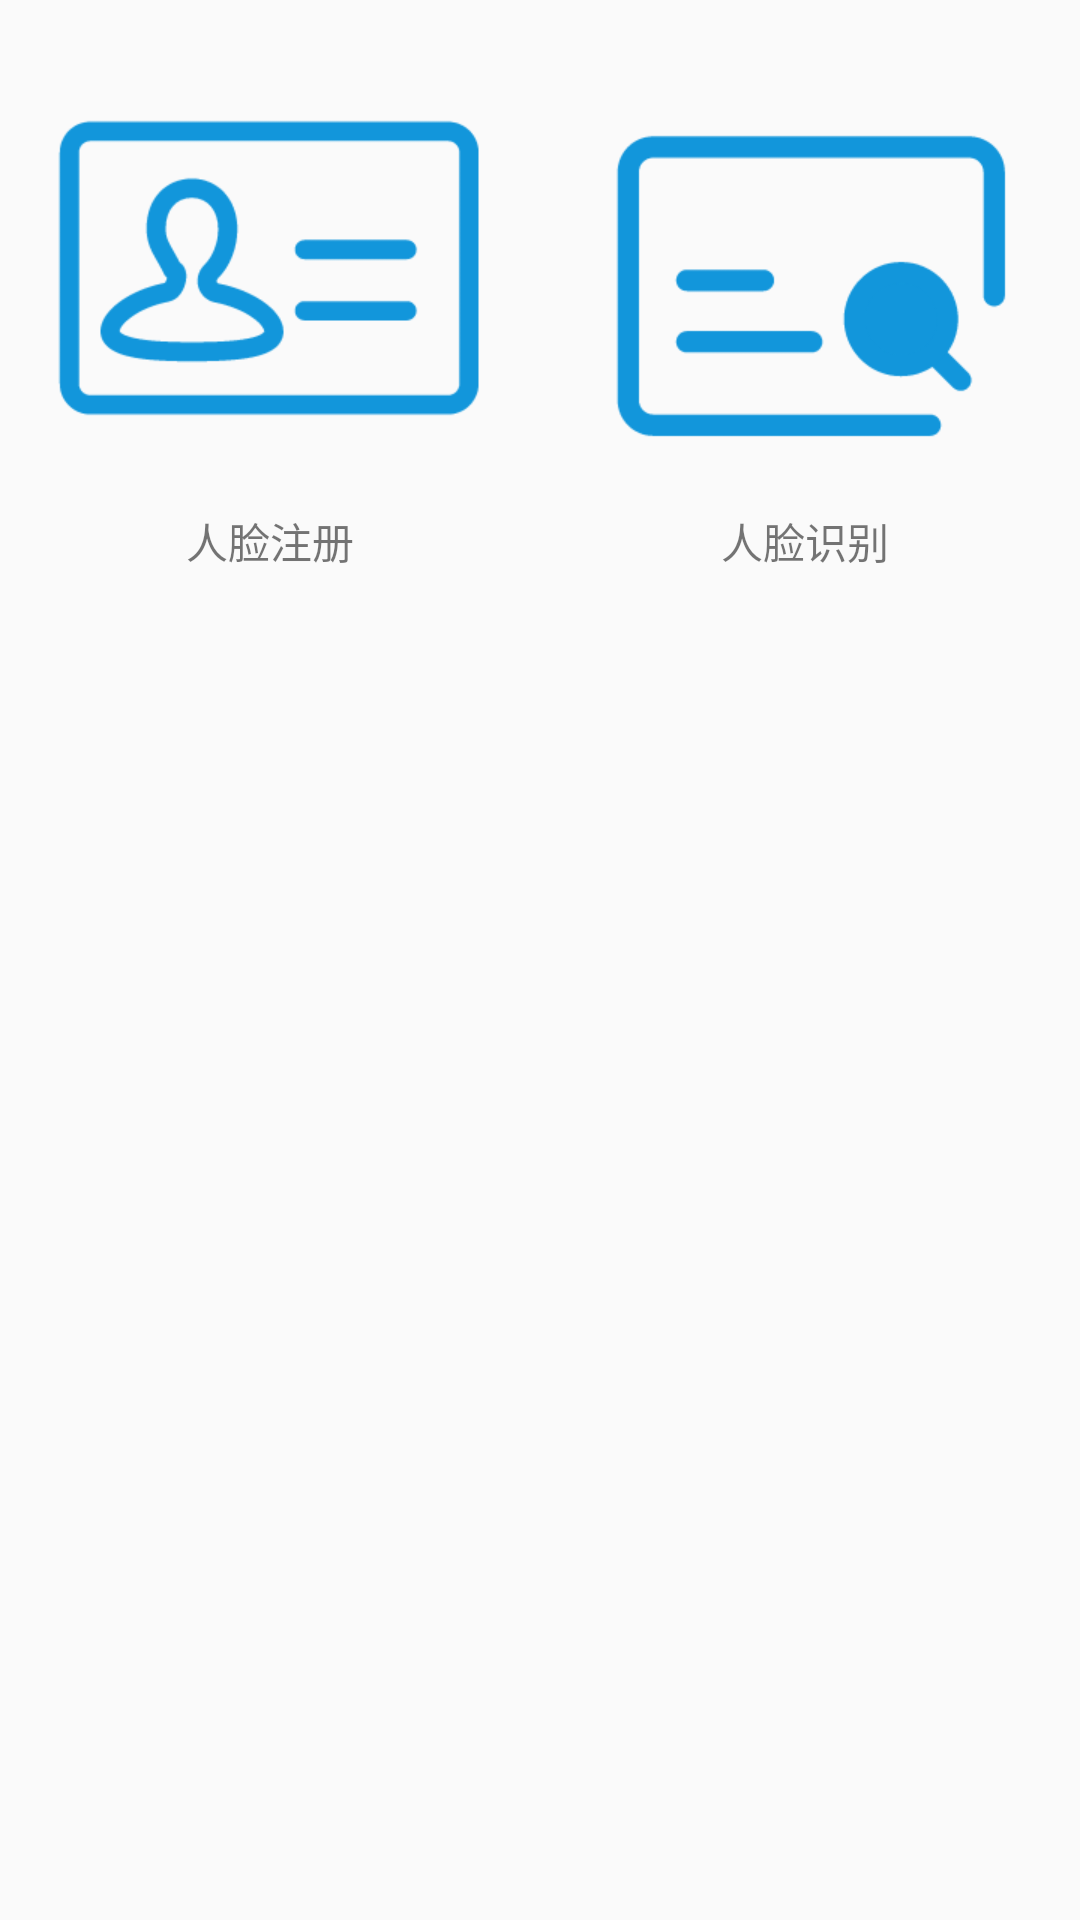

Here is an Android app screen rendered from its layout file. Give the layout XML and the strings, colors and styles it references.
<!-- AndroidManifest.xml: application theme AppTheme -->
<!-- res/layout/activity_regist_face.xml -->
<?xml version="1.0" encoding="utf-8"?>
<LinearLayout xmlns:android="http://schemas.android.com/apk/res/android"
    android:layout_width="match_parent"
    android:layout_height="match_parent"
    android:orientation="horizontal"
    android:id="@+id/root">

    <RelativeLayout
        android:id="@+id/lin_register"
        android:layout_width="0dp"
        android:layout_height="wrap_content"
        android:layout_weight="5">
        <ImageView
            android:id="@+id/img_register"
            android:layout_width="match_parent"
            android:layout_height="wrap_content"
            android:src="@mipmap/register"
            android:layout_centerInParent="true"/>
        <TextView
            android:layout_width="wrap_content"
            android:layout_height="wrap_content"
            android:layout_below="@id/img_register"
            android:text="人脸注册"
            android:layout_centerHorizontal="true"
            android:layout_marginTop="10dp"/>
    </RelativeLayout>

    <RelativeLayout
        android:id="@+id/lin_check"
        android:layout_width="0dp"
        android:layout_height="wrap_content"
        android:layout_weight="5">
        <ImageView
            android:id="@+id/img_check"
            android:layout_width="match_parent"
            android:layout_height="wrap_content"
            android:layout_centerInParent="true"
            android:src="@mipmap/recognize"/>
        <TextView
            android:layout_width="wrap_content"
            android:layout_height="wrap_content"
            android:layout_below="@id/img_check"
            android:text="人脸识别 "
            android:layout_centerHorizontal="true"
            android:layout_marginTop="10dp"/>
    </RelativeLayout>

</LinearLayout>
<!-- resources referenced by this layout -->
<resources>
  <!-- mipmap recognize: png bitmap (mipmap-xhdpi, 6630 bytes) -->
  <!-- mipmap register: png bitmap (mipmap-xhdpi, 7902 bytes) -->
  <style name="AppTheme" parent="Theme.AppCompat.Light.DarkActionBar">
          
          <item name="colorPrimary">@color/colorPrimary</item>
          <item name="colorPrimaryDark">@color/colorPrimaryDark</item>
          <item name="colorAccent">@color/colorAccent</item>
      </style>
  <color name="colorPrimary">#FF03A9F4</color>
  <color name="colorPrimaryDark">#ff0171c9</color>
  <color name="colorAccent">#FF00E5FF</color>
</resources>
